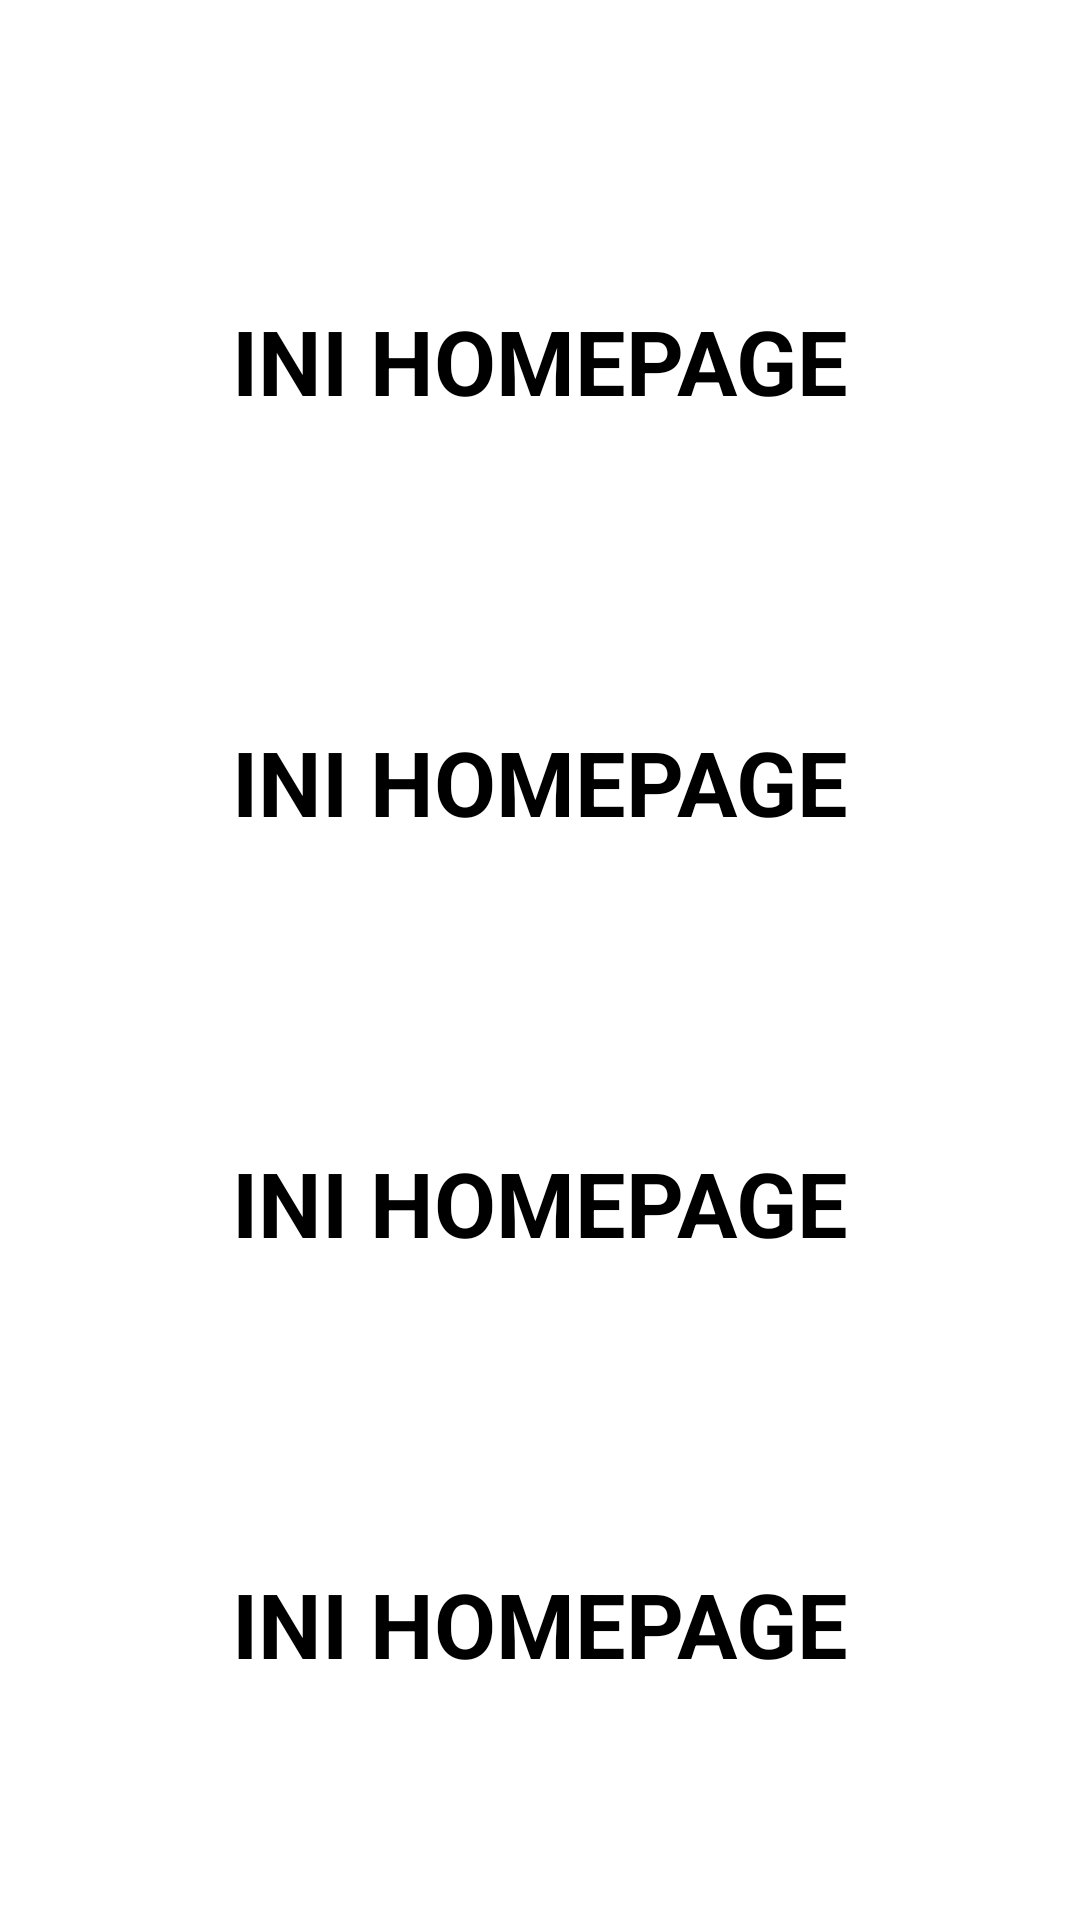

The Android layout XML behind this screen, and the referenced resources:
<!-- AndroidManifest.xml: application theme Theme.Esti2 -->
<!-- res/layout/activity_main2.xml -->
<?xml version="1.0" encoding="utf-8"?>
<RelativeLayout xmlns:android="http://schemas.android.com/apk/res/android"
    xmlns:app="http://schemas.android.com/apk/res-auto"
    xmlns:tools="http://schemas.android.com/tools"
    android:layout_width="match_parent"
    android:layout_height="match_parent"
    tools:context=".MainActivity2">

    <TextView
        android:id="@+id/text_title"
        android:layout_width="wrap_content"
        android:layout_height="wrap_content"
        android:layout_marginTop="100dp"
        android:text="INI HOMEPAGE"
        android:textColor="@color/black"
        android:textSize="30sp"
        android:textStyle="bold"
        android:layout_centerHorizontal="true"/>

    <TextView
        android:id="@+id/teks1"
        android:layout_width="wrap_content"
        android:layout_height="wrap_content"
        android:layout_marginTop="100dp"
        android:text="INI HOMEPAGE"
        android:textColor="@color/black"
        android:textSize="30sp"
        android:textStyle="bold"
        android:layout_centerHorizontal="true"
        android:layout_below="@id/text_title"/>

    <TextView
        android:id="@+id/teks2"
        android:layout_width="wrap_content"
        android:layout_height="wrap_content"
        android:layout_marginTop="100dp"
        android:text="INI HOMEPAGE"
        android:textColor="@color/black"
        android:textSize="30sp"
        android:textStyle="bold"
        android:layout_centerHorizontal="true"
        android:layout_below="@id/teks1"/>

    <TextView
        android:id="@+id/teks3"
        android:layout_width="wrap_content"
        android:layout_height="wrap_content"
        android:layout_marginTop="100dp"
        android:text="INI HOMEPAGE"
        android:textColor="@color/black"
        android:textSize="30sp"
        android:textStyle="bold"
        android:layout_centerHorizontal="true"
        android:layout_below="@id/teks2"
        />

</RelativeLayout>
<!-- resources referenced by this layout -->
<resources>
  <color name="black">#FF000000</color>
  <style name="Theme.Esti2" parent="Theme.MaterialComponents.DayNight.NoActionBar">
          
          <item name="colorPrimary">@color/purple_500</item>
          <item name="colorPrimaryVariant">@color/purple_700</item>
          <item name="colorOnPrimary">@color/white</item>
          
          <item name="colorSecondary">@color/teal_200</item>
          <item name="colorSecondaryVariant">@color/teal_700</item>
          <item name="colorOnSecondary">@color/black</item>
          
          <item name="android:statusBarColor">?attr/colorPrimaryVariant</item>
          
      </style>
  <color name="purple_500">#FF6200EE</color>
  <color name="purple_700">#FF3700B3</color>
  <color name="white">#FFFFFFFF</color>
  <color name="teal_200">#FF03DAC5</color>
  <color name="teal_700">#FF018786</color>
</resources>
